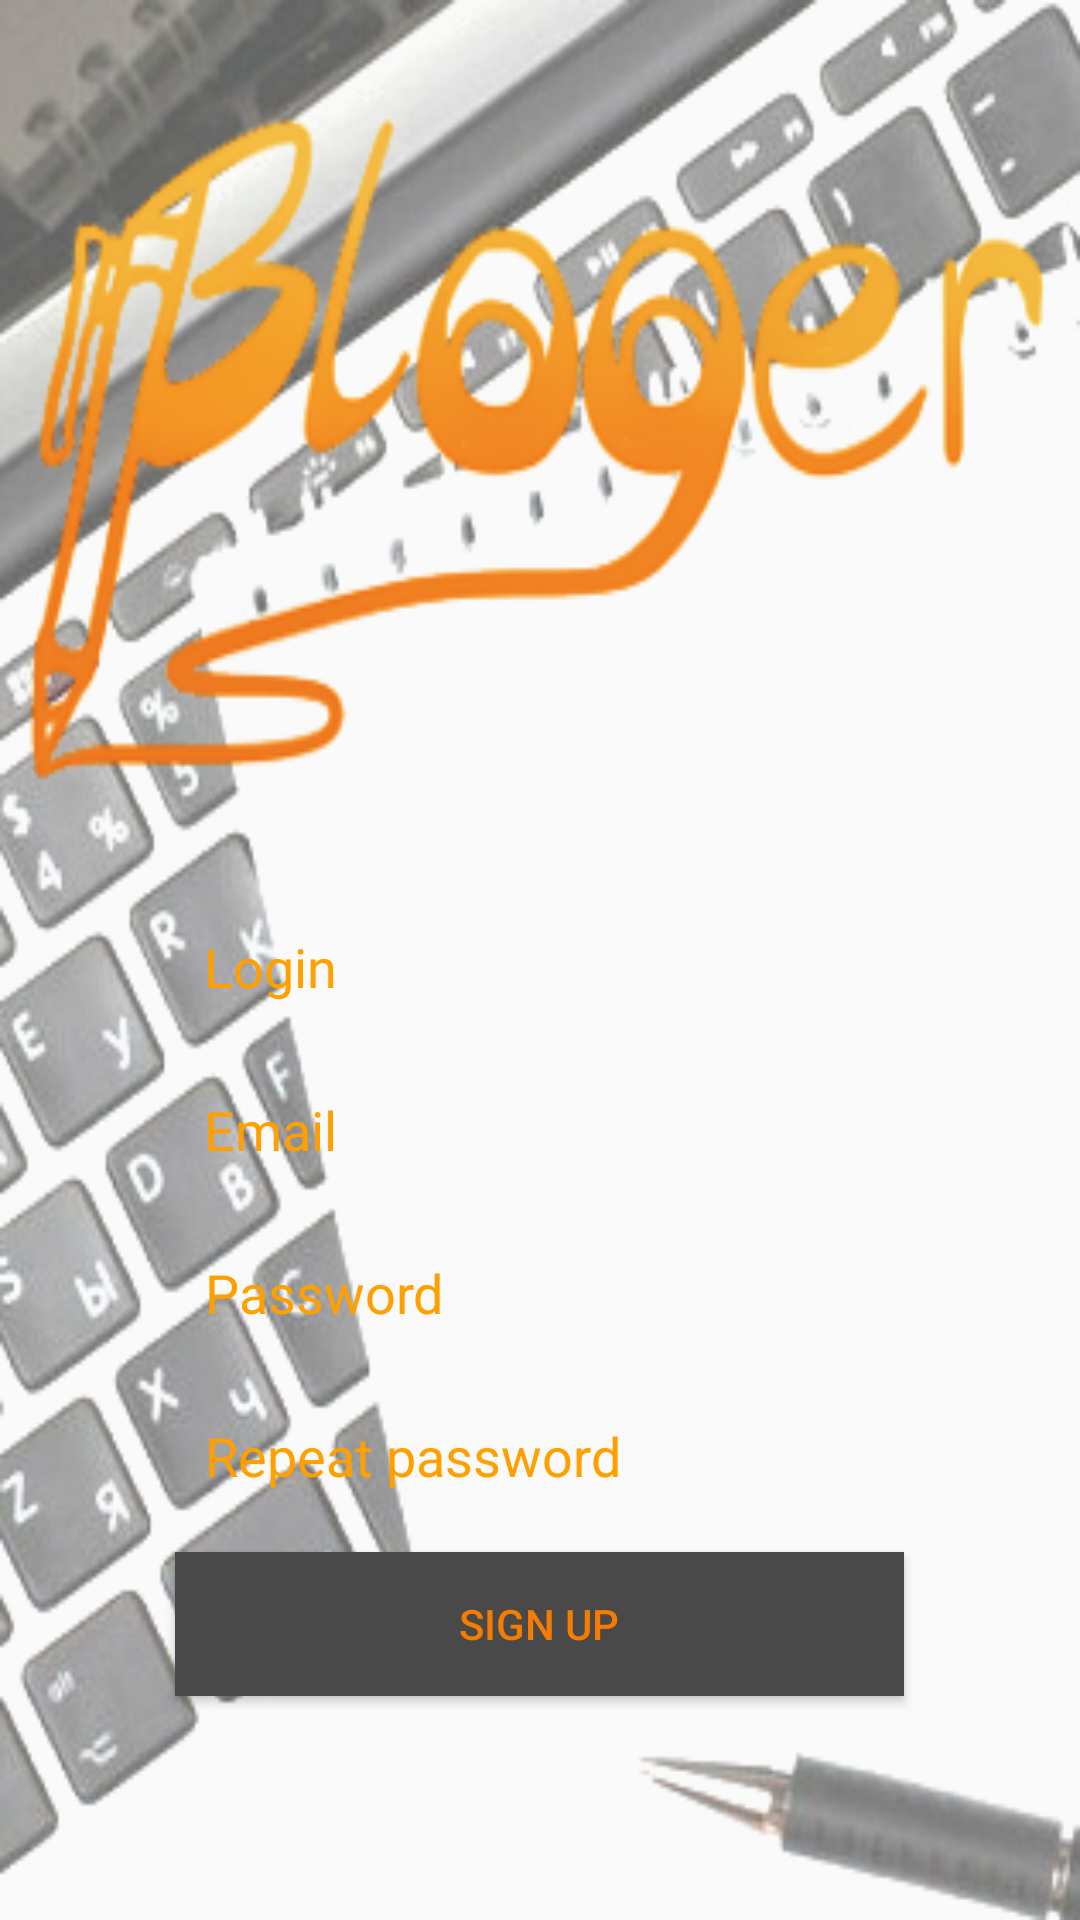

This screen was rendered from an Android layout file. Write that file and the resources it references.
<!-- AndroidManifest.xml: application theme AppTheme -->
<!-- res/layout/activity_register.xml -->
<?xml version="1.0" encoding="utf-8"?>
<LinearLayout xmlns:android="http://schemas.android.com/apk/res/android"
    xmlns:app="http://schemas.android.com/apk/res-auto"
    xmlns:tools="http://schemas.android.com/tools"
    android:layout_width="match_parent"
    android:layout_height="match_parent"
    android:background="@drawable/bloggg"
    android:gravity="center_horizontal"
    android:orientation="vertical"
    android:paddingTop="300dp"
    tools:context=".ui.loginscreen.registerActivity">

    <EditText
        android:id="@+id/register_login"
        android:background="@drawable/shape"
        android:layout_width="244dp"
        android:layout_marginBottom="10dp"
        android:inputType="text"
        android:padding="10dp"
        android:hint="@string/login_label"
        android:layout_height="wrap_content"
        android:importantForAutofill="no"
        android:textColor="@color/editText_color"
        android:textColorHint="@color/editText_color"/>

    <EditText
        android:id="@+id/register_email"
        android:background="@drawable/shape"
        android:layout_width="244dp"
        android:layout_marginBottom="10dp"
        android:inputType="text"
        android:padding="10dp"
        android:hint="@string/register_email"
        android:layout_height="wrap_content"
        android:importantForAutofill="no"
        android:textColor="@color/editText_color"
        android:textColorHint="@color/editText_color" />

    <EditText
        android:id="@+id/register_password"
        android:layout_width="243dp"
        android:layout_height="wrap_content"
        android:importantForAutofill="no"
        android:inputType="textPassword"
        android:background="@drawable/shape"
        android:layout_marginBottom="10dp"
        android:padding="10dp"
        android:hint="@string/password_label"
        android:textColor="@color/editText_color"
        android:textColorHint="@color/editText_color"/>

    <EditText
        android:id="@+id/register_password2"
        android:layout_width="243dp"
        android:layout_height="wrap_content"
        android:autofillHints=""
        android:inputType="textPassword"
        android:background="@drawable/shape"
        android:layout_marginBottom="10dp"
        android:padding="10dp"
        android:hint="@string/repeat_password"
        android:importantForAutofill="no"
        android:textColor="@color/editText_color"
        android:textColorHint="@color/editText_color"/>

    <Button
        android:id="@+id/registerButton"
        android:layout_width="243dp"
        android:layout_height="wrap_content"
        android:layout_marginBottom="10dp"
        android:background="@color/buttonColor"
        android:text="@string/register_button"
        android:textColor="@color/buttonTextColor" />

</LinearLayout>
<!-- resources referenced by this layout -->
<resources>
  <color name="buttonColor">#494949</color>
  <color name="buttonTextColor">#f57c00</color>
  <color name="editText_color">#ffa000</color>
  <!-- drawable bloggg: jpg bitmap (drawable-v24, 106395 bytes) -->
  <string name="login_label">Login</string>
  <string name="password_label">Password</string>
  <string name="register_button">Sign up</string>
  <string name="register_email">Email</string>
  <string name="repeat_password">Repeat password</string>
  <style name="AppTheme" parent="Theme.AppCompat.Light.DarkActionBar">
          
          <item name="colorPrimary">@color/colorPrimary</item>
          <item name="colorPrimaryDark">@color/colorPrimaryDark</item>
          <item name="colorAccent">@color/colorAccent</item>
      </style>
  <color name="colorPrimary">#FDD835</color>
  <color name="colorPrimaryDark">#C6A700</color>
  <color name="colorAccent">#D81B60</color>
</resources>
